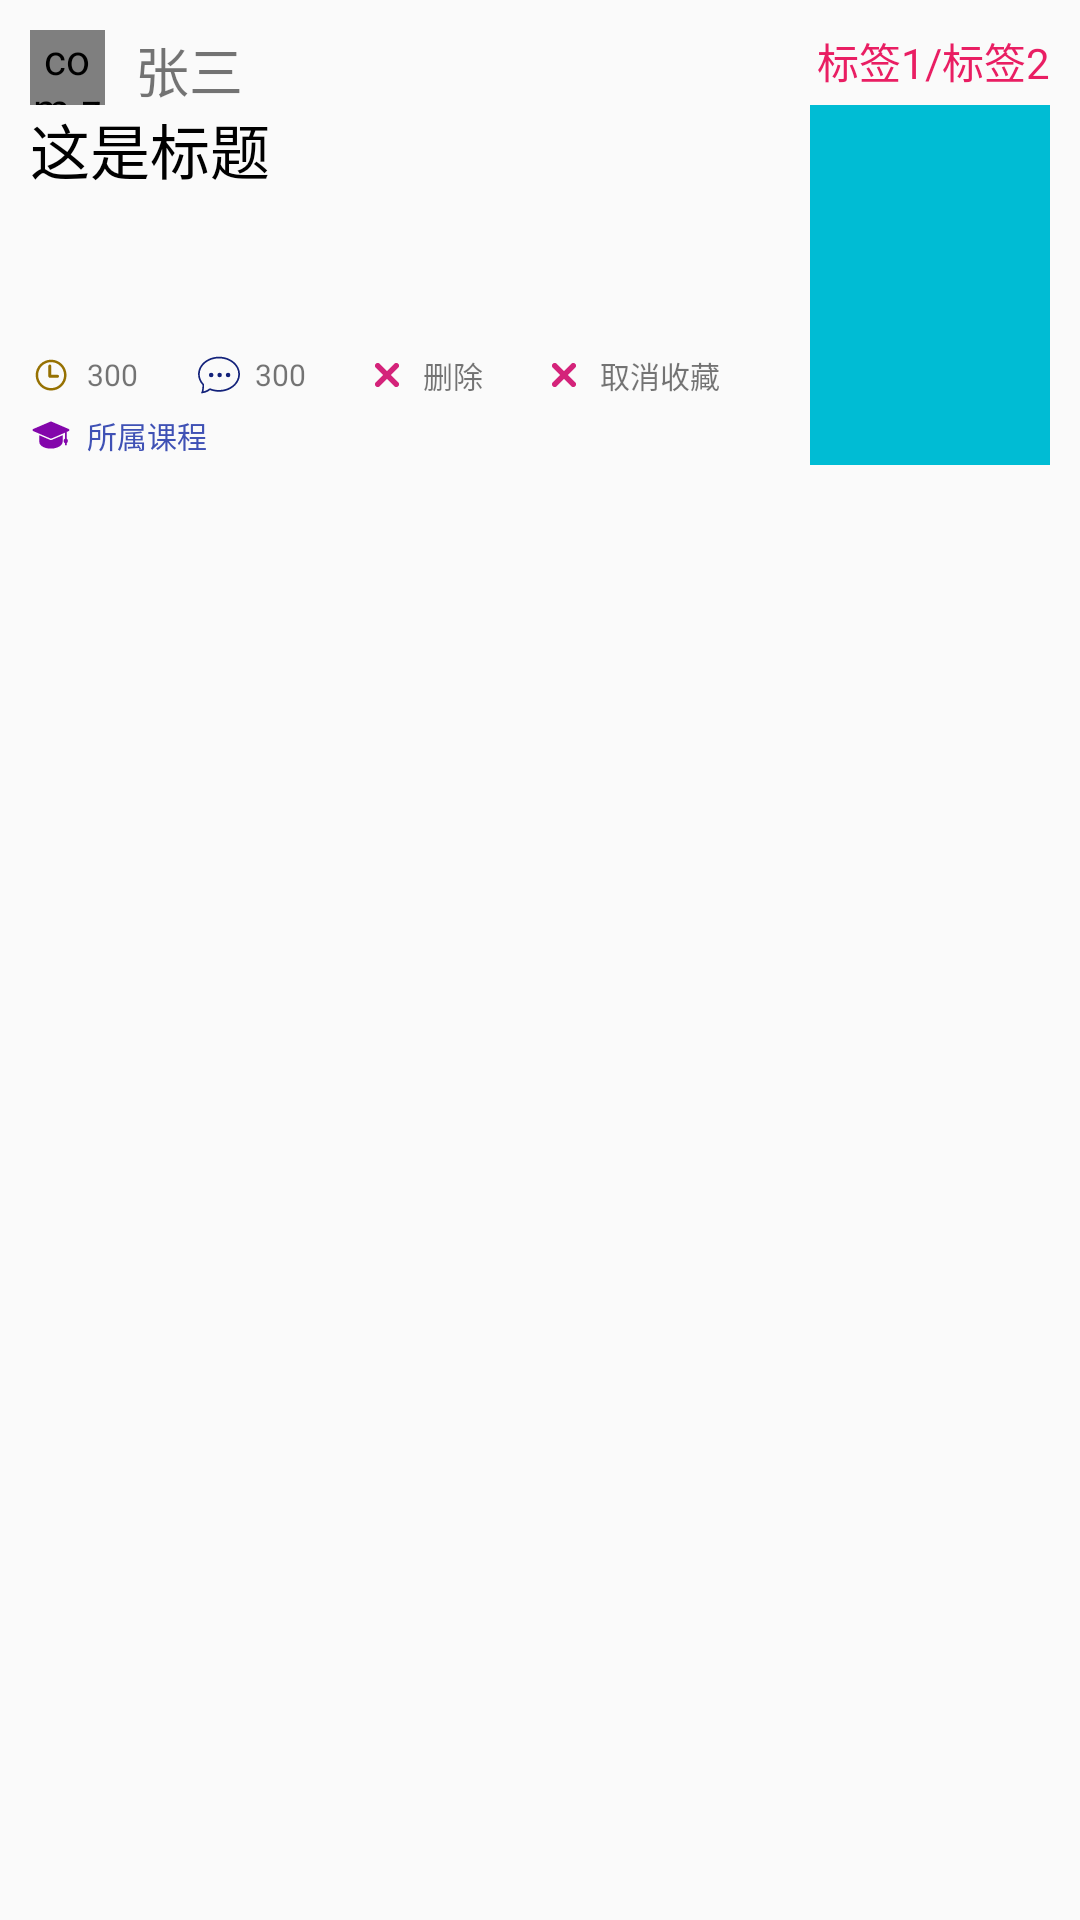

Produce the Android XML layout that renders to this screen, including the resource entries it uses.
<!-- AndroidManifest.xml: application theme AppTheme -->
<!-- res/layout/problem_item.xml -->
<?xml version="1.0" encoding="utf-8"?>
<LinearLayout xmlns:android="http://schemas.android.com/apk/res/android"
    xmlns:app="http://schemas.android.com/apk/res-auto"
    android:layout_width="match_parent"
    android:layout_height="wrap_content"
    android:orientation="vertical"
    android:padding="@dimen/padding_common">

    <LinearLayout
        android:layout_width="match_parent"
        android:layout_height="25dp"

        android:gravity="center_vertical"
        android:orientation="horizontal">

        <com.zzu.zk.zhiwen.customed_ui.MyCircleView
            android:id="@+id/avatar"
            android:layout_width="25dp"
            android:layout_height="25dp"

            app:imgSrc="@mipmap/image_weibo_home_2" />

        <TextView
            android:id="@+id/uname"
            android:layout_width="wrap_content"
            android:textSize="18sp"
            android:layout_marginLeft="10dp"
            android:layout_height="match_parent"
            android:text="张三" />

        <View
            android:layout_width="0dp"
            android:layout_height="wrap_content"
            android:layout_weight="1"
            android:background="@color/transparent"/>

        <TextView
            android:id="@+id/label"
            android:textColor="@color/secondColor"
            android:layout_width="wrap_content"
            android:layout_height="match_parent"
            android:text="标签1/标签2" />


    </LinearLayout>

    <LinearLayout
        android:layout_width="match_parent"
        android:layout_height="120dp"
        android:orientation="horizontal">


        <LinearLayout
            android:layout_width="0dp"
            android:orientation="vertical"
            android:layout_height="match_parent"
            android:layout_weight="1">


            <TextView
                android:id="@+id/title"
                android:layout_width="match_parent"
                android:layout_height="wrap_content"
                android:text="这是标题"
                android:textColor="@color/black"
                android:singleLine="true"
                android:ellipsize="middle"
                android:textSize="20sp"
                android:gravity="center_vertical"/>

            <TextView
                android:id="@+id/digest"
                android:layout_width="match_parent"
                android:layout_height="0dp"
                android:textColor="@color/dark_gray"
                android:layout_weight="1"
                android:text=""
                android:textSize="15sp"
                android:ellipsize="middle"
                android:maxLines="4"
                android:gravity="top|left"/>


            <LinearLayout
                android:orientation="horizontal"
                android:layout_width="match_parent"
                android:gravity="center_vertical"
                android:layout_height="20dp">


                
                    
                    

                    

                
                    
                    
                    
                    
                    
                    


                <View
                    android:layout_width="14dp"
                    android:layout_height="14dp"
                    android:background="@drawable/time"/>

                <TextView
                    android:id="@+id/time"
                    android:layout_width="wrap_content"
                    android:layout_height="match_parent"
                    android:gravity="center_vertical"
                    android:layout_marginLeft="5dp"
                    android:text="300"
                    android:textSize="10sp" />

                <View
                    android:layout_width="20dp"
                    android:layout_height="60dp"

                    android:background="#0000"/>


                <View
                    android:layout_width="14dp"
                    android:layout_height="14dp"
                    android:background="@drawable/ic_comments"/>

                <TextView
                    android:id="@+id/num_of_dis"
                    android:layout_width="wrap_content"
                    android:layout_height="match_parent"
                    android:gravity="center_vertical"
                    android:layout_marginLeft="5dp"
                    android:text="300"
                    android:textSize="10sp" />

                <View
                    android:layout_width="20dp"
                    android:layout_height="60dp"

                    android:background="#0000"/>

                <View
                    android:id="@+id/delete_indecator"
                    android:layout_width="14dp"
                    android:layout_height="14dp"
                    android:background="@drawable/ic_clear"/>

                <TextView
                    android:id="@+id/delete"
                    android:layout_width="wrap_content"
                    android:layout_height="match_parent"
                    android:gravity="center_vertical"
                    android:layout_marginLeft="5dp"
                    android:text="删除"
                    android:textSize="10sp" />

                <View
                    android:layout_width="20dp"
                    android:layout_height="60dp"

                    android:background="#0000"/>

                <View
                    android:id="@+id/cancel_collect_indecator"
                    android:layout_width="14dp"
                    android:layout_height="14dp"
                    android:background="@drawable/ic_clear"/>

                <TextView
                    android:id="@+id/cancel_collect"
                    android:layout_width="wrap_content"
                    android:layout_height="match_parent"
                    android:gravity="center_vertical"
                    android:layout_marginLeft="5dp"
                    android:text="取消收藏"
                    android:textSize="10sp" />

            </LinearLayout>


            <LinearLayout
                android:orientation="horizontal"
                android:layout_width="match_parent"
                android:gravity="center_vertical"
                android:layout_height="20dp">

                <View
                    android:layout_width="14dp"
                    android:layout_height="14dp"
                    android:background="@drawable/major"/>

                <TextView
                    android:id="@+id/belt_course"
                    android:layout_width="wrap_content"
                    android:layout_height="match_parent"
                    android:gravity="center_vertical"
                    android:layout_marginLeft="5dp"
                    android:text="所属课程"
                    android:textColor="@color/colorPrimary"
                    android:textSize="10sp" />


            </LinearLayout>
        </LinearLayout>


        <ImageView
            android:id="@+id/diges_pic"
            android:layout_width="80dp"
            android:layout_height="match_parent"
            android:src="@color/firstColor" />
    </LinearLayout>

</LinearLayout>
<!-- resources referenced by this layout -->
<resources>
  <color name="colorPrimary">#3F51B5</color>
  <color name="firstColor">#00BCD4</color>
  <color name="secondColor">#E91E63</color>
  <dimen name="padding_common">10dp</dimen>
  <!-- drawable ic_clear (drawable) -->
  <vector android:height="24dp" android:viewportHeight="1024"
      android:viewportWidth="1024" android:width="24dp" xmlns:android="http://schemas.android.com/apk/res/android">
      <path android:fillColor="#d4237a" android:pathData="M786.74,333.42 L608.17,512 786.74,690.58c26.56,26.56 26.56,69.61 0,96.17 -13.27,13.27 -30.67,19.92 -48.07,19.92 -17.41,0 -34.81,-6.64 -48.08,-19.92L512,608.16l-178.59,178.59c-13.27,13.27 -30.67,19.92 -48.08,19.92 -17.4,0 -34.79,-6.64 -48.07,-19.92 -26.56,-26.55 -26.56,-69.6 0,-96.17L415.83,512 237.26,333.42c-26.56,-26.56 -26.56,-69.61 0,-96.17 26.55,-26.54 69.58,-26.54 96.14,0L512,415.84l178.59,-178.59c26.56,-26.54 69.59,-26.54 96.14,0C813.3,263.81 813.3,306.86 786.74,333.42z"/>
  </vector>
  <!-- drawable ic_zan (drawable) -->
  <vector android:height="24dp" android:viewportHeight="1024"
      android:viewportWidth="1024" android:width="24dp" xmlns:android="http://schemas.android.com/apk/res/android">
      <path android:fillColor="#d4237a" android:pathData="M857.22,383.75c-18.46,-90.58 -97.56,-156.31 -188.06,-156.31 -11.41,0 -22.94,1.06 -34.26,3.17 -50.97,9.51 -91.29,32.62 -122.84,70.46 -46.51,-54.96 -108.06,-79.12 -182.03,-71.34 -73.67,7.71 -141,67.54 -160.09,142.27 -12.88,50.41 -7.38,102.38 16.82,158.9 22.9,53.45 57.4,100.89 105.49,145.02 37.46,34.38 76.68,67.59 114.61,99.72l22.44,19.02c16.39,13.93 33.45,27.44 49.95,40.5l2.19,1.73c6.87,5.45 13.76,10.9 20.65,16.43l10.13,8.13 26.64,-21.31c11.74,-9.36 23.33,-18.62 34.86,-27.97l21.17,-17.13c51.07,-41.24 103.86,-83.91 151.16,-132.44 43.97,-45.11 73.59,-88.08 93.2,-135.25C860.57,476.09 866.46,429.12 857.22,383.75L857.22,383.75z"/>
  </vector>
  <!-- drawable time (drawable) -->
  <vector android:height="24dp" android:viewportHeight="1024"
      android:viewportWidth="1024" android:width="24dp" xmlns:android="http://schemas.android.com/apk/res/android">
      <path android:fillColor="#967102" android:pathData="M514.35,138.24c-207.95,0 -376.53,168.58 -376.53,376.53s168.58,376.53 376.53,376.53c207.95,0 376.53,-168.58 376.53,-376.53S722.3,138.24 514.35,138.24zM514.35,830.69c-174.48,0 -315.92,-141.44 -315.92,-315.92 0,-174.48 141.44,-315.92 315.92,-315.92 174.48,0 315.92,141.44 315.92,315.92C830.28,689.25 688.83,830.69 514.35,830.69zM483.02,578.59c-19.63,0 -35.6,-15.97 -35.6,-35.6L447.42,292.57c0,-19.63 15.97,-35.6 35.6,-35.6 19.63,0 35.6,15.97 35.6,35.6l0,214.82 152.22,0c19.63,0 35.6,15.97 35.6,35.6 0,19.63 -15.97,35.6 -35.6,35.6L483.02,578.59z"/>
  </vector>
  <style name="AppTheme" parent="Theme.AppCompat.Light.NoActionBar">
          
          <item name="colorPrimary">@color/colorPrimary</item>
          <item name="colorPrimaryDark">@color/colorPrimaryDark</item>
          <item name="colorAccent">@color/colorAccent</item>
      </style>
  <color name="colorPrimaryDark">#303F9F</color>
  <color name="colorAccent">#FF4081</color>
  <!-- not gathered from this repository: default colours our renderer supplied (Android Studio template values) -->
  <color name="black">#FF000000</color>
</resources>
